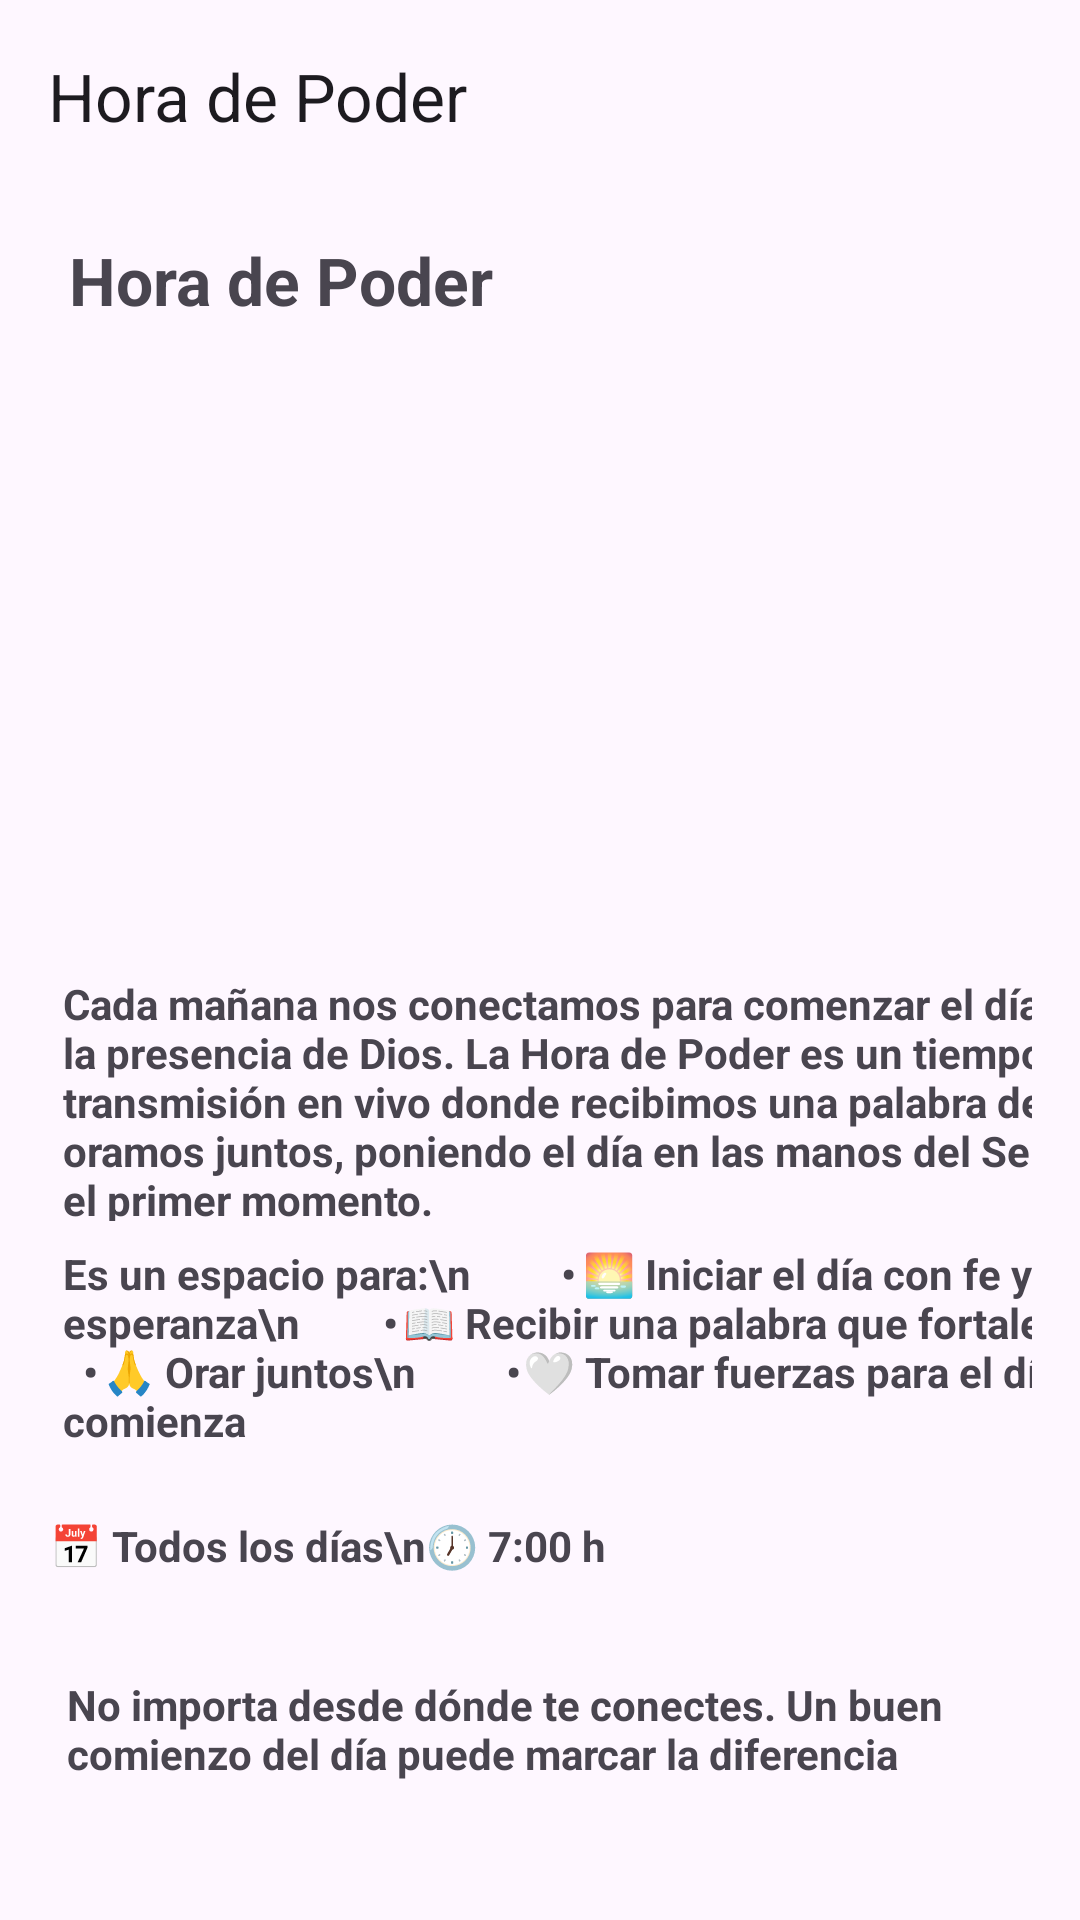

Reconstruct the res/layout file that produces this screen, plus the resources it refers to.
<!-- AndroidManifest.xml: application theme Theme.IglesiaHosanna -->
<!-- res/layout/activity_hora_poder.xml -->
<?xml version="1.0" encoding="utf-8"?>
<androidx.coordinatorlayout.widget.CoordinatorLayout xmlns:android="http://schemas.android.com/apk/res/android"
    xmlns:app="http://schemas.android.com/apk/res-auto"
    xmlns:tools="http://schemas.android.com/tools"
    android:id="@+id/main"
    android:layout_width="match_parent"
    android:layout_height="match_parent"
    android:fitsSystemWindows="true"
    tools:context=".subbotones.Botonanuncios.Subanuncios.anuncioHoraPoder">

    <com.google.android.material.appbar.AppBarLayout
        android:id="@+id/appbar"
        android:layout_width="match_parent"
        android:layout_height="wrap_content"
        android:fitsSystemWindows="true">

        <com.google.android.material.appbar.MaterialToolbar
            android:id="@+id/toolbar"
            android:layout_width="match_parent"
            android:layout_height="?attr/actionBarSize"
            app:title="Hora de Poder" />

    </com.google.android.material.appbar.AppBarLayout>

    <androidx.core.widget.NestedScrollView
        android:layout_width="match_parent"
        android:layout_height="match_parent"
        app:layout_behavior="@string/appbar_scrolling_view_behavior">

        <androidx.constraintlayout.widget.ConstraintLayout
            android:layout_width="match_parent"
            android:layout_height="wrap_content"
            android:padding="16dp">

            
            <ImageView
                android:id="@+id/imageanuncionsabado"
                android:layout_width="400dp"
                android:layout_height="208dp"
                android:layout_marginStart="16dp"
                android:layout_marginTop="32dp"
                android:layout_marginEnd="16dp"
                android:adjustViewBounds="true"
                android:contentDescription="Anuncio del viernes"
                android:scaleType="fitCenter"
                app:layout_constraintEnd_toEndOf="parent"
                app:layout_constraintHorizontal_bias="0.526"
                app:layout_constraintStart_toStartOf="parent"
                app:layout_constraintTop_toTopOf="parent"
                app:srcCompat="@drawable/anuncio_placeholder" />


            <TextView
                android:id="@+id/textView6"
                android:layout_width="wrap_content"
                android:layout_height="wrap_content"
                android:layout_marginStart="7dp"
                android:layout_marginTop="-2dp"
                android:layout_marginEnd="230dp"
                android:text="Hora de Poder"
                android:textSize="22sp"
                android:textStyle="bold"
                app:layout_constraintEnd_toEndOf="parent"
                app:layout_constraintHorizontal_bias="0.0"
                app:layout_constraintStart_toStartOf="parent"
                app:layout_constraintTop_toTopOf="parent" />

            <TextView
                android:id="@+id/textView15"
                android:layout_width="368dp"
                android:layout_height="88dp"
                android:layout_marginStart="5dp"
                android:layout_marginTop="8dp"
                android:layout_marginEnd="90dp"
                android:text="Es un espacio para:\n         •	🌅 Iniciar el día con fe y esperanza\n        	•	📖 Recibir una palabra que fortalece\n        	•	🙏 Orar juntos\n         •	🤍 Tomar fuerzas para el día que comienza"
                android:textStyle="bold"
                app:layout_constraintEnd_toEndOf="parent"
                app:layout_constraintHorizontal_bias="0.0"
                app:layout_constraintStart_toStartOf="parent"
                app:layout_constraintTop_toBottomOf="@+id/textView17" />

            <TextView
                android:id="@+id/textView16"
                android:layout_width="wrap_content"
                android:layout_height="wrap_content"
                android:layout_marginStart="7dp"
                android:layout_marginTop="1dp"
                android:layout_marginEnd="317dp"
                android:layout_marginBottom="-2dp"
                android:text="📅 Todos los días\n🕖 7:00 h"
                android:textStyle="bold"
                app:layout_constraintBottom_toTopOf="@+id/textView20"
                app:layout_constraintEnd_toEndOf="parent"
                app:layout_constraintHorizontal_bias="0.035"
                app:layout_constraintStart_toStartOf="parent"
                app:layout_constraintTop_toBottomOf="@+id/textView15" />

            <TextView
                android:id="@+id/textView17"
                android:layout_width="394dp"
                android:layout_height="82dp"
                android:layout_marginStart="5dp"
                android:layout_marginTop="5dp"
                android:layout_marginEnd="9dp"
                android:text="Cada mañana nos conectamos para comenzar el día en la presencia de Dios. La Hora de Poder es un tiempo de transmisión en vivo donde recibimos una palabra de fe y oramos juntos, poniendo el día en las manos del Señor desde el primer momento."
                android:textStyle="bold"
                app:layout_constraintEnd_toEndOf="parent"
                app:layout_constraintHorizontal_bias="0.0"
                app:layout_constraintStart_toStartOf="parent"
                app:layout_constraintTop_toBottomOf="@+id/imageanuncionsabado" />

            <TextView
                android:id="@+id/textView14"
                android:layout_width="wrap_content"
                android:layout_height="wrap_content"
                android:layout_marginStart="7dp"
                android:layout_marginTop="14dp"
                android:layout_marginEnd="75dp"
                android:text="No importa desde dónde te conectes. Un buen comienzo del día puede marcar la diferencia"
                android:textStyle="bold"
                app:layout_constraintEnd_toEndOf="parent"
                app:layout_constraintHorizontal_bias="0.012"
                app:layout_constraintStart_toStartOf="parent"
                app:layout_constraintTop_toBottomOf="@+id/textView20" />

            <TextView
                android:id="@+id/textView20"
                android:layout_width="wrap_content"
                android:layout_height="wrap_content"
                android:layout_marginStart="68dp"
                android:layout_marginTop="1dp"
                android:layout_marginEnd="269dp"
                android:text="📡 Transmisión en vivo desde Facebook:"
                android:textStyle="bold"
                app:layout_constraintEnd_toEndOf="parent"
                app:layout_constraintHorizontal_bias="0.288"
                app:layout_constraintStart_toStartOf="parent"
                app:layout_constraintTop_toBottomOf="@+id/textView16" />

            <TextView
                android:id="@+id/textviewenlace"
                android:layout_width="wrap_content"
                android:layout_height="wrap_content"
                android:layout_marginStart="7dp"
                android:layout_marginTop="24dp"
                android:layout_marginEnd="32dp"
                android:layout_marginBottom="14dp"
                android:text="Pulsando aquí"
                android:textStyle="bold"
                app:layout_constraintBottom_toTopOf="@+id/textView14"
                app:layout_constraintEnd_toEndOf="parent"
                app:layout_constraintHorizontal_bias="0.0"
                app:layout_constraintStart_toEndOf="@+id/textView20"
                app:layout_constraintTop_toBottomOf="@+id/textView15"
                app:layout_constraintVertical_bias="1.0" />


        </androidx.constraintlayout.widget.ConstraintLayout>

    </androidx.core.widget.NestedScrollView>

</androidx.coordinatorlayout.widget.CoordinatorLayout>
<!-- resources referenced by this layout -->
<resources>
  <style name="Theme.IglesiaHosanna" parent="Base.Theme.IglesiaHosanna" />
  <style name="Base.Theme.IglesiaHosanna" parent="Theme.Material3.DayNight.NoActionBar">
          
          
          <item name="android:forceDarkAllowed" tools:targetApi="q">false</item>
      </style>
</resources>
